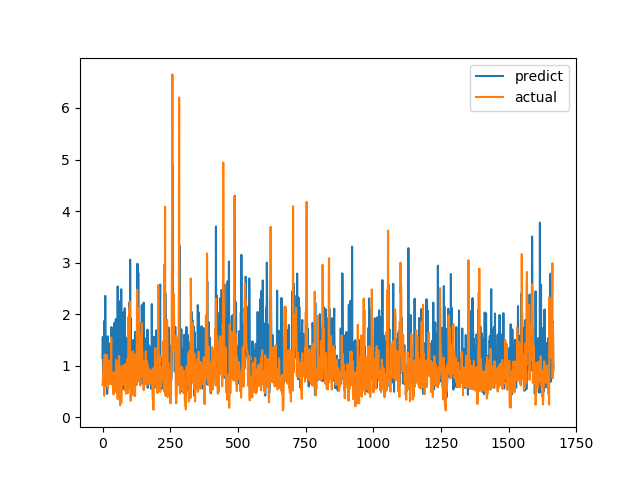

The table this chart was drawn from, first rows:
predict, actual
1.155, 0.6238
1.557, 0.6915
0.7185, 0.8558
0.8739, 0.7094
0.8862, 1.015
1.44, 1.116
1.867, 0.4183
1.201, 1.002
0.7655, 1.219
0.9438, 1.143
2.355, 0.6528
0.75, 0.6747
0.8946, 0.601
0.7941, 0.6695
0.8724, 0.6538
1.029, 0.7814
0.8709, 1.206
0.455, 0.8469
0.9519, 0.8286
1.572, 0.6482
1.236, 0.5624
0.6506, 0.7183
0.6774, 1.1
0.7492, 0.9542
1.104, 0.729
0.8066, 0.6694
0.8164, 0.8631
0.8996, 0.6465
1.44, 0.8223
1.013, 0.9236
1.371, 0.8301
1.117, 1.067
1.203, 1.546
1.75, 0.6827
0.765, 0.6386
1.365, 0.6464
0.6717, 0.6881
1.231, 0.7274
1.015, 0.65
0.6254, 0.8694
0.901, 0.4409
0.8973, 0.4519
1.119, 0.7575
0.8734, 0.4952
1.831, 0.6851
0.6327, 0.7244
0.786, 0.8654
0.8609, 0.74
0.712, 0.8071
1.902, 0.8204
0.7945, 1.114
1.008, 1.109
1.394, 0.4751
1.212, 1.039
1.62, 0.9458
0.954, 0.7878
2.537, 0.3505
0.9547, 0.9368
0.754, 0.9868
0.7708, 0.647
... 1,607 more rows
